5-way image classification set "aurora_train" from GitHub (123675/data); label vocabulary: drapery aurora, hotspot aurora, multiple arcs aurora, radial aurora, single arc aurora.

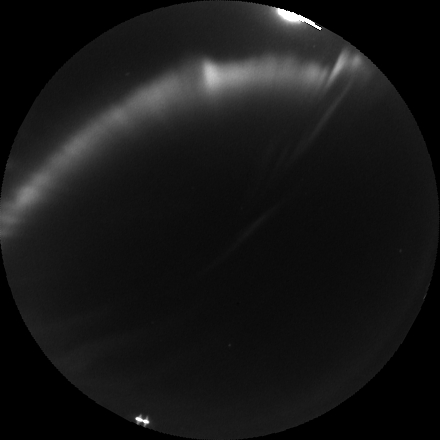
Label: single arc aurora

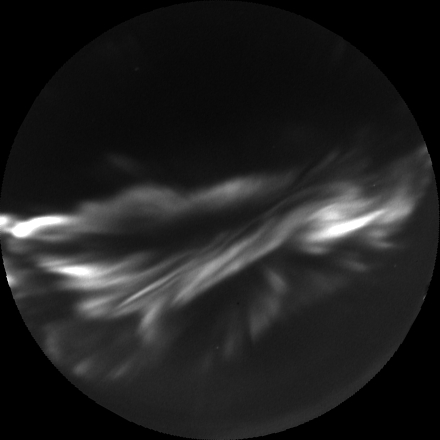
Label: hotspot aurora

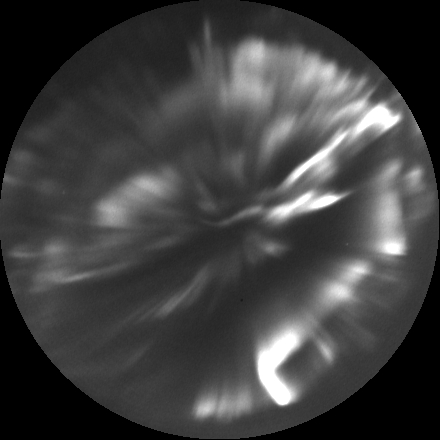
Label: hotspot aurora

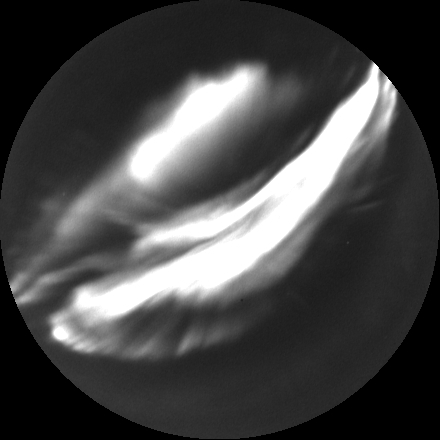
Label: multiple arcs aurora

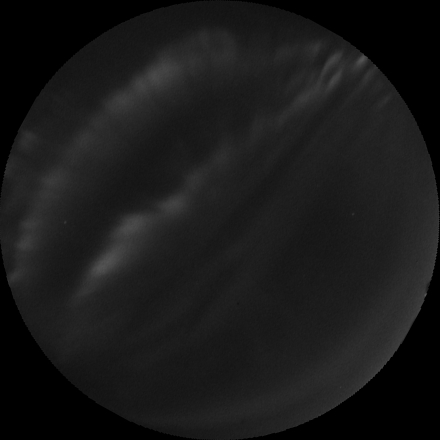
Label: drapery aurora

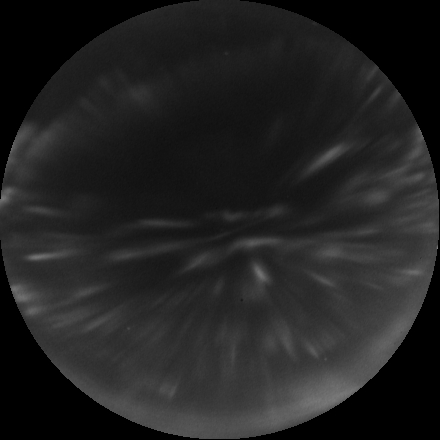
Label: radial aurora
